Dataset: data (GitHub, Bowman74/VSLiveMLClientAndServerModels). Classes: oak trees, palm trees, pine trees.

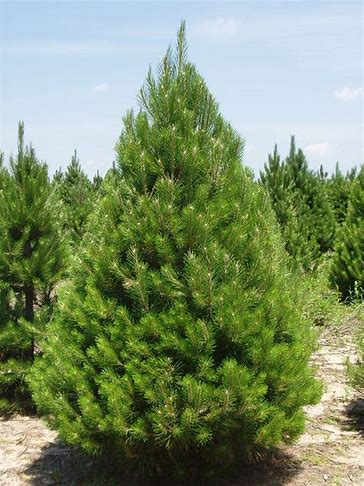
Label: pine trees

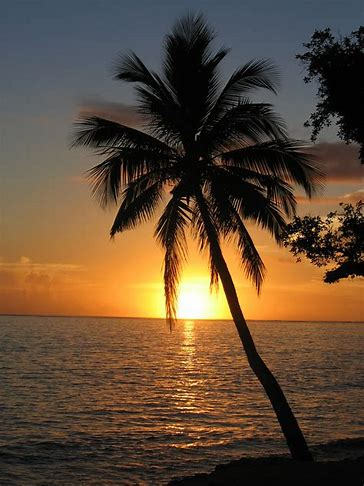
Label: palm trees

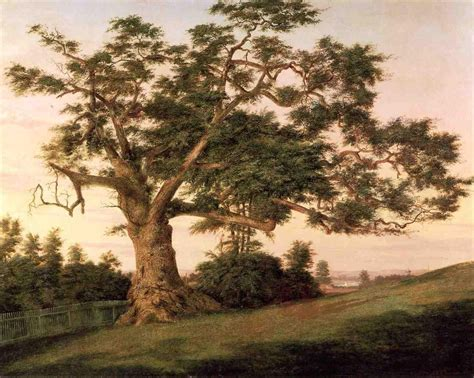
Label: oak trees

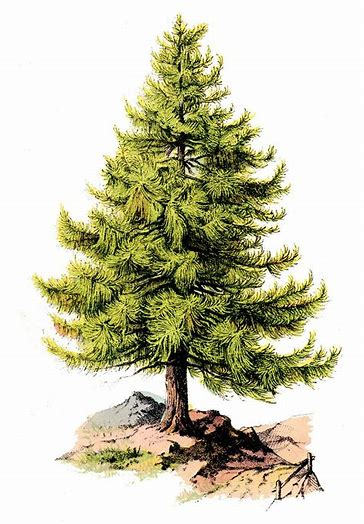
Label: pine trees

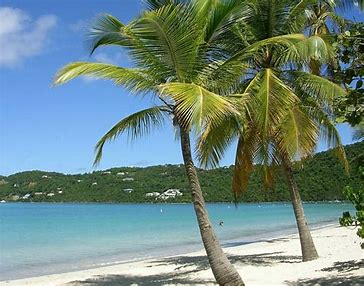
Label: palm trees

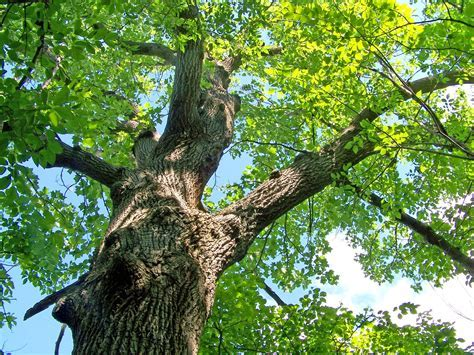
Label: oak trees
